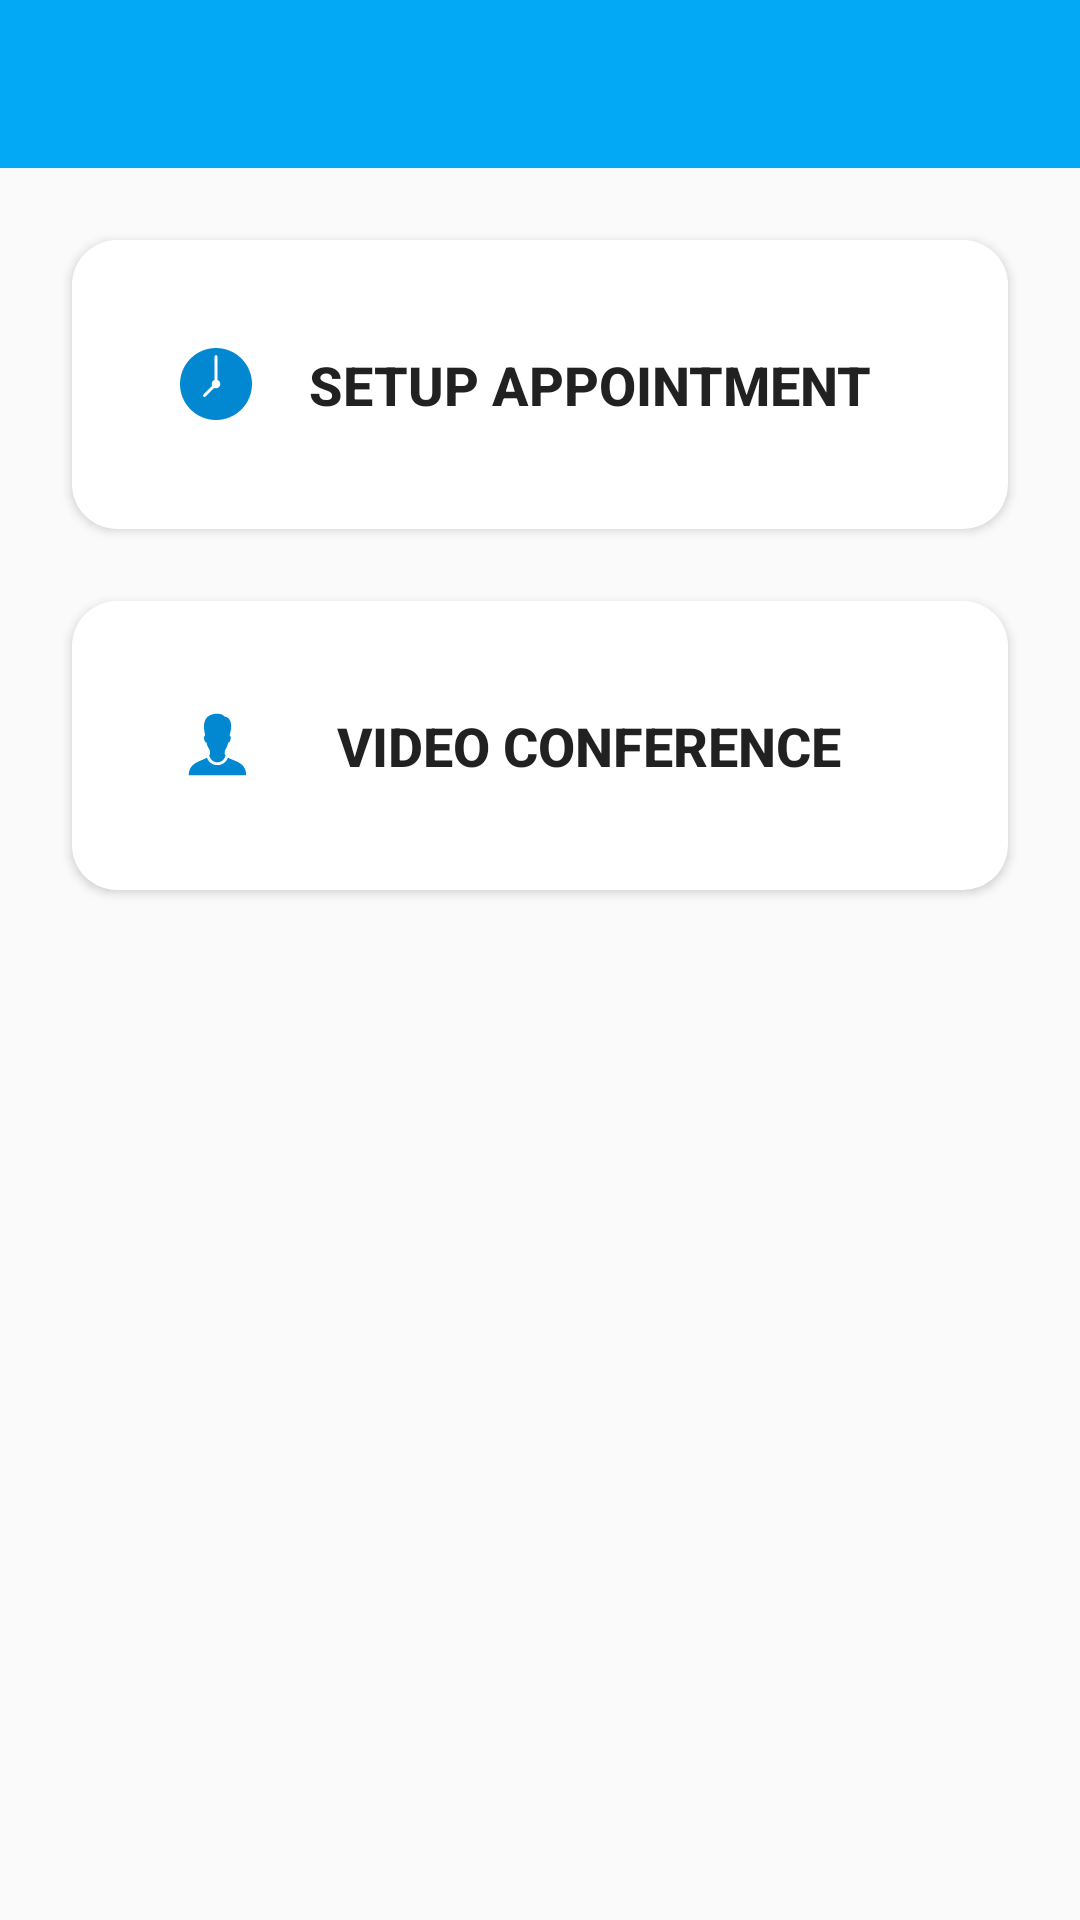

Android layout source for this screen:
<!-- AndroidManifest.xml: application theme AppTheme -->
<!-- res/layout/main_activity.xml -->
<?xml version="1.0" encoding="utf-8"?>
<android.support.v4.widget.DrawerLayout xmlns:android="http://schemas.android.com/apk/res/android"
    xmlns:app="http://schemas.android.com/apk/res-auto"
    xmlns:tools="http://schemas.android.com/tools"
    android:id="@+id/drawer_layout"
    android:layout_width="match_parent"
    android:layout_height="match_parent"
    android:fitsSystemWindows="true"
    tools:openDrawer="start">

    <android.support.design.widget.CoordinatorLayout
        android:id="@+id/content_order"
        android:layout_width="match_parent"
        android:layout_height="match_parent"
        android:fitsSystemWindows="true">

        <LinearLayout
            android:layout_width="match_parent"
            android:layout_height="match_parent"
            android:orientation="vertical">

            <android.support.design.widget.AppBarLayout
                android:layout_width="match_parent"
                android:layout_height="wrap_content"
                android:theme="@style/AppTheme.AppBarOverlay">

                <android.support.v7.widget.Toolbar
                    android:id="@+id/toolbar"
                    android:layout_width="match_parent"
                    android:layout_height="?attr/actionBarSize"
                    android:background="?attr/colorPrimary"
                    app:popupTheme="@style/AppTheme.PopupOverlay">
                </android.support.v7.widget.Toolbar>
            </android.support.design.widget.AppBarLayout>

            <Button
                android:layout_margin="24dp"
                android:padding="36dp"
                android:textStyle="bold"
                android:id="@+id/main_button_appointment"
                android:layout_width="match_parent"
                android:layout_height="wrap_content"
                android:layout_gravity="center"
                android:textSize="18sp"
                android:background="@drawable/rounded_button"
                android:drawableLeft="@drawable/ic_appointment_large"
                android:text="  Setup Appointment"/>

            <Button
                android:layout_marginLeft="24dp"
                android:layout_marginRight="24dp"
                android:padding="36dp"
                android:textStyle="bold"
                android:textSize="18sp"
                android:id="@+id/main_button_conference"
                android:layout_width="match_parent"
                android:layout_height="wrap_content"
                android:layout_gravity="center"
                android:background="@drawable/rounded_button"
                android:drawableLeft="@drawable/ic_video_large"
                android:text="  Video Conference"/>
        </LinearLayout>
    </android.support.design.widget.CoordinatorLayout>

    <android.support.design.widget.NavigationView
        android:id="@+id/nav_view"
        tools:visibility="gone"
        android:layout_width="wrap_content"
        android:layout_height="match_parent"
        android:layout_gravity="start"
        android:fitsSystemWindows="true"
        app:headerLayout="@layout/drawer_header"
        app:menu="@menu/drawer" />

</android.support.v4.widget.DrawerLayout>
<!-- res/layout/drawer_header.xml (included above) -->
<?xml version="1.0" encoding="utf-8"?>
<LinearLayout xmlns:android="http://schemas.android.com/apk/res/android"
    xmlns:app="http://schemas.android.com/apk/res-auto"
    xmlns:tools="http://schemas.android.com/tools"
    android:layout_width="match_parent"
    android:layout_height="wrap_content"
    android:background="@color/primary"
    android:gravity="bottom"
    android:orientation="vertical"
    android:id="@+id/drawer_header_layout"
    android:theme="@style/ThemeOverlay.AppCompat.Dark">

    
    <ImageView
        android:id="@+id/imageView"
        android:layout_width="match_parent"
        android:scaleType="centerCrop"
        android:layout_height="@dimen/nav_header_height"
        android:src="@android:drawable/ic_dialog_alert" />

    <TextView
        android:id="@+id/venue_name"
        android:layout_width="wrap_content"
        android:layout_height="wrap_content"
        android:layout_gravity="center"
        android:layout_margin="@dimen/standard_margin"
        android:textAppearance="@style/Base.TextAppearance.AppCompat.Large"
        android:layout_alignParentBottom="true"
        android:layout_alignParentStart="true"
        fontPath="fonts/Gotham-Book.ttf"
        tools:ignore="MissingPrefix"
        android:text="@string/app_name"
        android:textStyle="bold" />
</LinearLayout>
<!-- resources referenced by this layout -->
<resources>
  <color name="primary">#03A9F4</color>
  <dimen name="nav_header_height">160dp</dimen>
  <dimen name="standard_margin">16dp</dimen>
  <!-- drawable ic_appointment_large (drawable) -->
  <vector android:height="24dp" android:viewportHeight="50.0"
      android:viewportWidth="50.0" android:width="24dp" xmlns:android="http://schemas.android.com/apk/res/android">
      <path android:fillColor="@color/primary_dark" android:pathData="M25,0C11.22,0 0,11.22 0,25s11.22,25 25,25s25,-11.22 25,-25S38.78,0 25,0zM25,28c-0.46,0 -0.89,-0.11 -1.29,-0.3l-6.01,6.01C17.51,33.9 17.26,34 17,34s-0.51,-0.1 -0.71,-0.29c-0.39,-0.39 -0.39,-1.02 0,-1.41l6.01,-6.01C22.11,25.9 22,25.46 22,25c0,-1.3 0.84,-2.4 2,-2.82V6c0,-0.55 0.45,-1 1,-1s1,0.45 1,1v16.18c1.16,0.41 2,1.51 2,2.82C28,26.66 26.66,28 25,28z"/>
  </vector>
  <!-- drawable ic_video_large (drawable) -->
  <vector android:height="24dp" android:viewportHeight="50.0"
      android:viewportWidth="50.0" android:width="24dp" xmlns:android="http://schemas.android.com/apk/res/android">
      <path android:fillColor="@color/primary_dark" android:pathData="M25.91,3.28C16.57,3.49 15.51,10.32 17.5,18.19C17.19,18.4 16.55,19.15 16.66,20.41C16.97,22.71 17.91,23.34 18.44,23.34C18.65,24.92 19.39,26.58 20.13,27.63C20.65,28.36 20.84,29.31 20.84,30.25C20.84,31.09 20.85,30.56 20.75,31.5C20.65,31.81 20.5,32.08 20.31,32.34C20.53,33.15 21.77,37 26,37C30.33,37 31.5,32.85 31.63,32.34C31.43,32.09 31.27,31.8 31.16,31.5C31.05,30.35 31.03,30.88 31.03,29.94C31.03,29.1 31.36,28.38 31.78,27.75C32.52,26.7 33.23,24.92 33.44,23.34C34.07,23.34 35.01,22.71 35.22,20.41C35.32,19.15 34.83,18.4 34.41,18.19C35.46,15.25 37.43,6.13 30.72,5.19C29.98,3.93 28.21,3.28 25.91,3.28zM33.28,33.75C32.44,35.98 30.22,39 26,39C21.78,39 19.56,36.04 18.69,33.78C14.53,36.34 6.06,37.13 6.06,46L45.94,46C45.94,36.9 37.51,36.27 33.28,33.75z"/>
  </vector>
  <!-- drawable rounded_button (drawable) -->
  <?xml version="1.0" encoding="utf-8"?>
  <shape xmlns:android="http://schemas.android.com/apk/res/android"
         android:shape="rectangle" android:padding="10dp">
      <solid android:color="@color/white"/>
      <stroke android:color="@color/primary_dark" />
      <corners
          android:bottomRightRadius="15dp"
          android:bottomLeftRadius="15dp"
          android:topLeftRadius="15dp"
          android:topRightRadius="15dp"/>
  </shape>
  <string name="app_name">Sickie</string>
  <style name="AppTheme.AppBarOverlay" parent="ThemeOverlay.AppCompat.Dark.ActionBar" />
  <style name="AppTheme.PopupOverlay" parent="ThemeOverlay.AppCompat.Light" />
  <style name="AppTheme" parent="Theme.AppCompat.Light.DarkActionBar">
          
          <item name="colorPrimary">@color/primary</item>
          <item name="colorPrimaryDark">@color/primary_dark</item>
          <item name="colorAccent">@color/accent</item>
      </style>
  <color name="primary_dark">#0288D1</color>
  <color name="accent">#00BCD4</color>
  <!-- not gathered from this repository: default colours our renderer supplied (Android Studio template values) -->
  <color name="white">#FFFFFFFF</color>
</resources>
